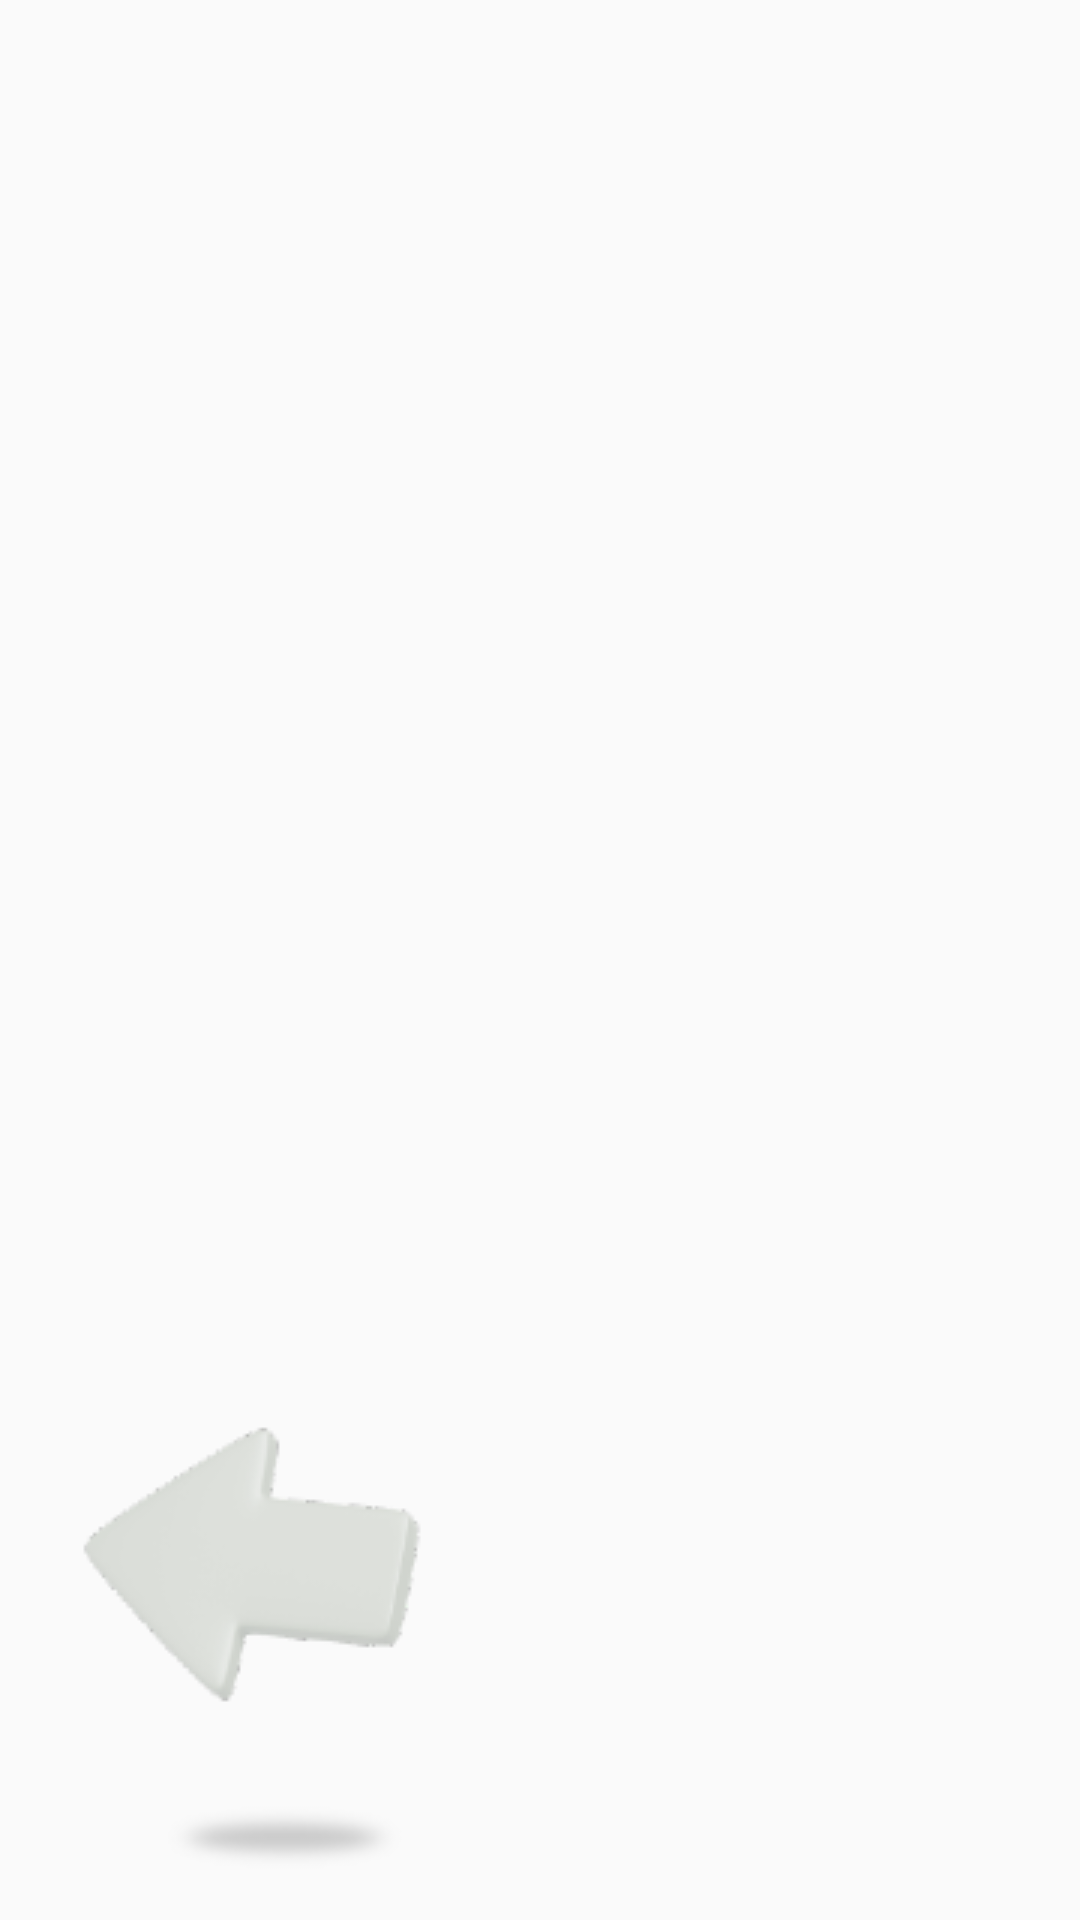

Reconstruct the res/layout file that produces this screen, plus the resources it refers to.
<!-- AndroidManifest.xml: application theme Theme.ChildTemiApplication -->
<!-- res/layout/activity_child_story.xml -->
<RelativeLayout
    xmlns:android="http://schemas.android.com/apk/res/android"
    android:layout_width="match_parent"
    android:layout_height="match_parent"
    android:background="@drawable/first_question">

    <LinearLayout
        android:id="@+id/mainLayout"
        android:layout_width="match_parent"
        android:layout_height="match_parent"
        android:orientation="vertical"
        android:gravity="center"
        android:padding="16dp">

        <ProgressBar
            android:id="@+id/progressBar"
            android:layout_width="wrap_content"
            android:layout_height="wrap_content"
            android:visibility="gone"
            android:indeterminate="true" />
    </LinearLayout>

    <ImageButton
        android:id="@+id/backButton"
        android:layout_width="wrap_content"
        android:layout_height="wrap_content"
        android:layout_alignParentStart="true"
        android:layout_alignParentBottom="true"
        android:layout_marginStart="16dp"
        android:layout_marginBottom="16dp"
        android:background="@android:color/transparent"
        android:contentDescription="Back Button"
        android:src="@drawable/button_back" />
</RelativeLayout>
<!-- resources referenced by this layout -->
<resources>
  <!-- drawable button_back: png bitmap (drawable, 7382 bytes) -->
  <style name="Theme.ChildTemiApplication" parent="Theme.AppCompat.DayNight.NoActionBar">
          
          <item name="colorPrimary">@color/purple_500</item>
          <item name="colorPrimaryVariant">@color/purple_700</item>
          <item name="colorOnPrimary">@color/white</item>
          
          <item name="colorSecondary">@color/teal_200</item>
          <item name="colorSecondaryVariant">@color/teal_700</item>
          <item name="colorOnSecondary">@color/black</item>
          
          <item name="android:statusBarColor">?attr/colorPrimaryVariant</item>
          
      </style>
  <!-- not gathered from this repository: default colours our renderer supplied (Android Studio template values) -->
  <color name="purple_500">#FF6200EE</color>
  <color name="purple_700">#FF3700B3</color>
  <color name="teal_200">#FF03DAC5</color>
  <color name="teal_700">#FF018786</color>
  <color name="black">#FF000000</color>
  <color name="white">#FFFFFFFF</color>
</resources>
